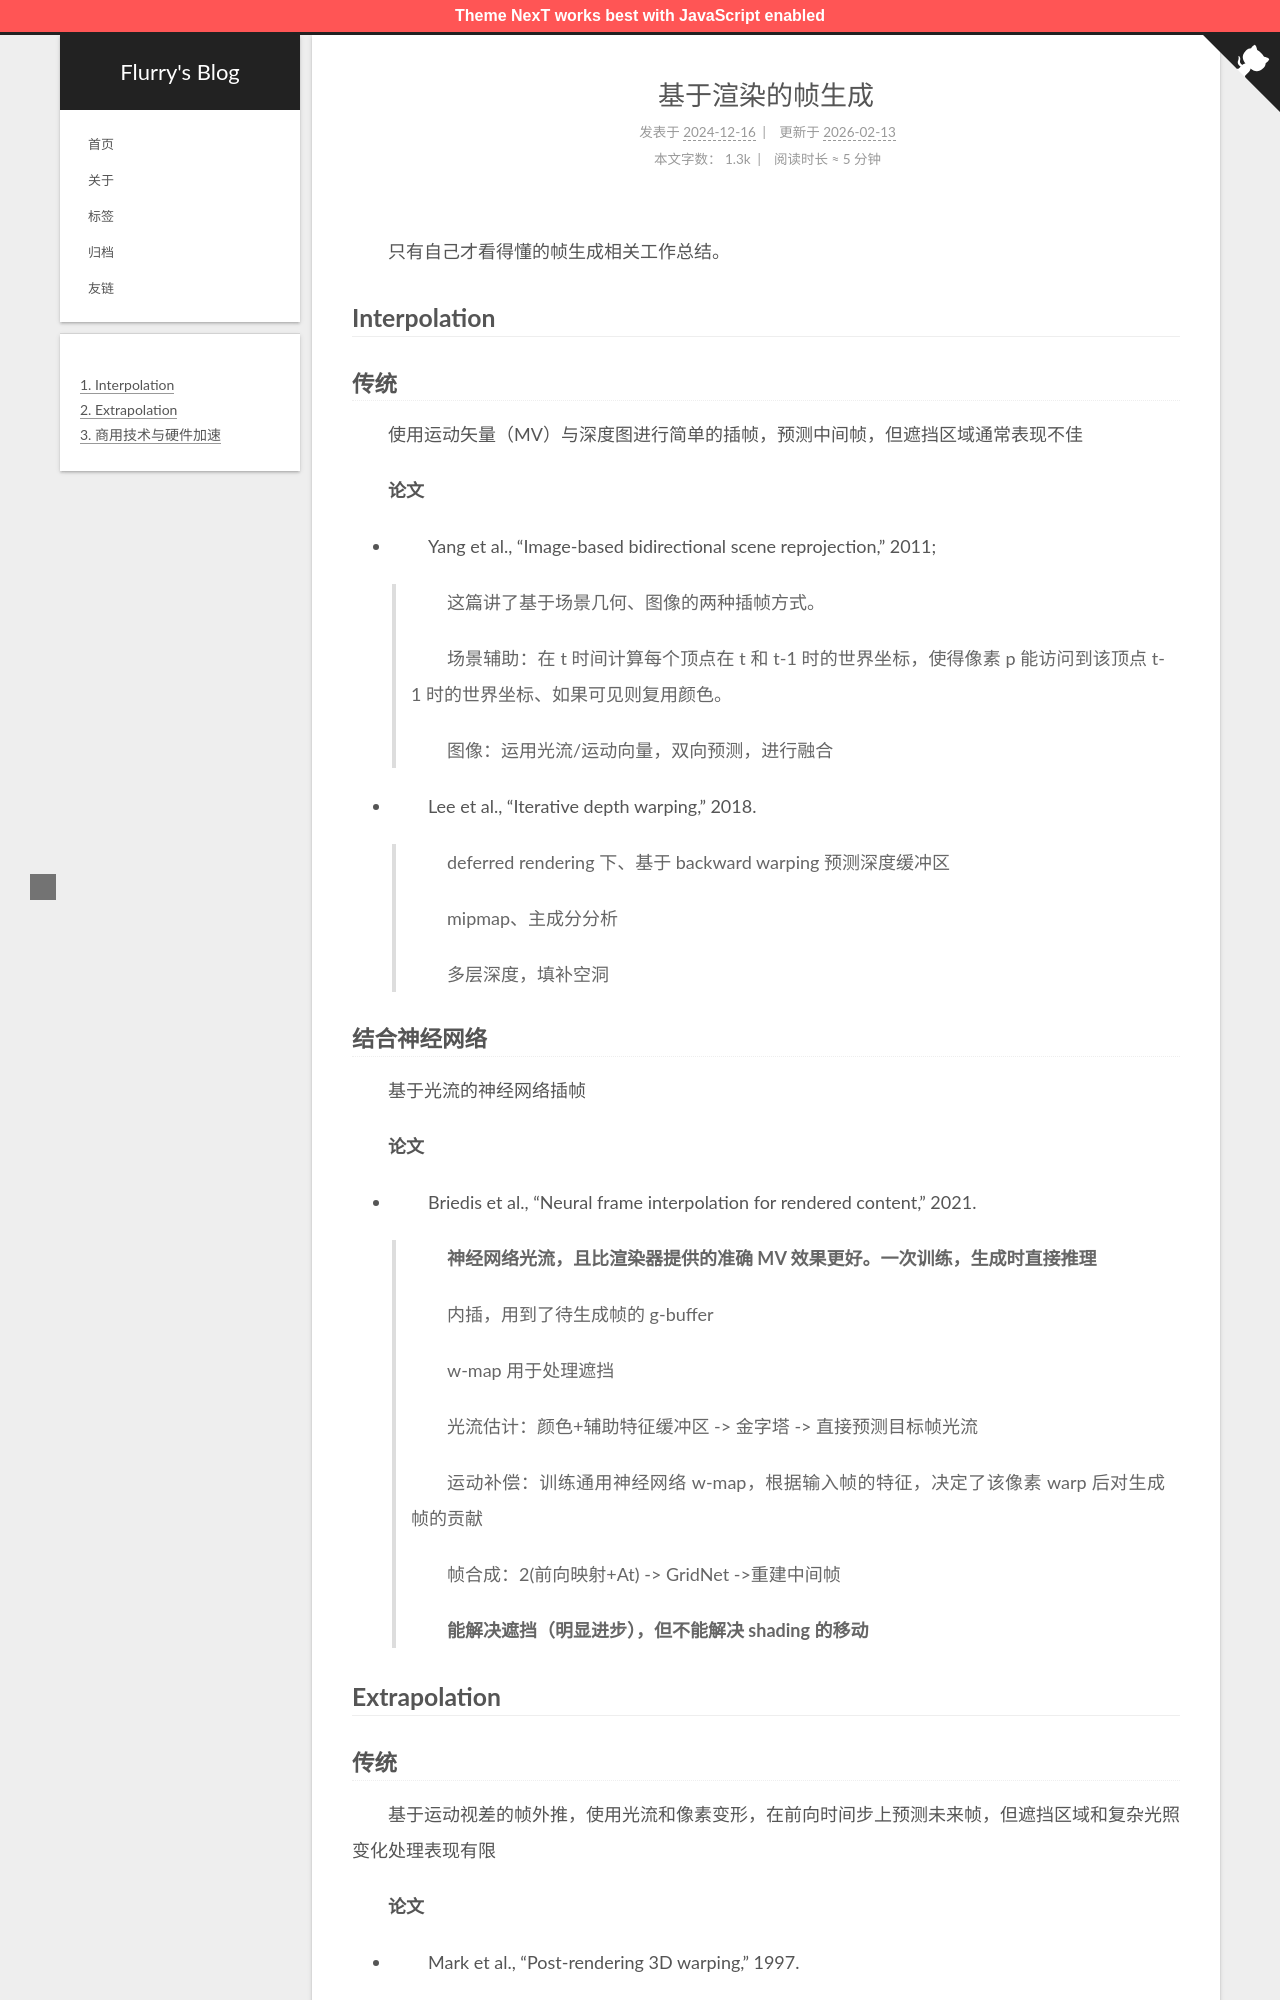

repository: Flurry-L/flurry-l.github.io · page: FG-in-rendering/index.html · generator: jekyll

---
title: 基于渲染的帧生成
date: 2024-12-16 11:35:41
tags: 
  - render
  - research
---

只有自己才看得懂的帧生成相关工作总结。

<!-- more -->

## Interpolation

### 传统

使用运动矢量（MV）与深度图进行简单的插帧，预测中间帧，但遮挡区域通常表现不佳

**论文**  

- Yang et al., "Image-based bidirectional scene reprojection," 2011;  

  > 这篇讲了基于场景几何、图像的两种插帧方式。
  >
  > 场景辅助：在 t 时间计算每个顶点在 t 和 t-1 时的世界坐标，使得像素 p 能访问到该顶点 t-1 时的世界坐标、如果可见则复用颜色。
  >
  > 图像：运用光流/运动向量，双向预测，进行融合

- Lee et al., "Iterative depth warping," 2018.

  > deferred rendering 下、基于 backward warping 预测深度缓冲区
  >
  > mipmap、主成分分析
  >
  > 多层深度，填补空洞

### 结合神经网络  

基于光流的神经网络插帧

**论文**

- Briedis et al., "Neural frame interpolation for rendered content," 2021.

  > **神经网络光流，且比渲染器提供的准确 MV 效果更好。一次训练，生成时直接推理**
  >
  > 内插，用到了待生成帧的 g-buffer
  >
  > w-map 用于处理遮挡
  >
  > 光流估计：颜色+辅助特征缓冲区 -> 金字塔 -> 直接预测目标帧光流
  >
  > 运动补偿：训练通用神经网络 w-map，根据输入帧的特征，决定了该像素 warp 后对生成帧的贡献
  >
  > 帧合成：2(前向映射+At) -> GridNet ->重建中间帧
  >
  > **能解决遮挡（明显进步），但不能解决 shading 的移动**

## Extrapolation

### 传统  

基于运动视差的帧外推，使用光流和像素变形，在前向时间步上预测未来帧，但遮挡区域和复杂光照变化处理表现有限

**论文** 

- Mark et al., "Post-rendering 3D warping," 1997.

  > 真不行

### 现代
